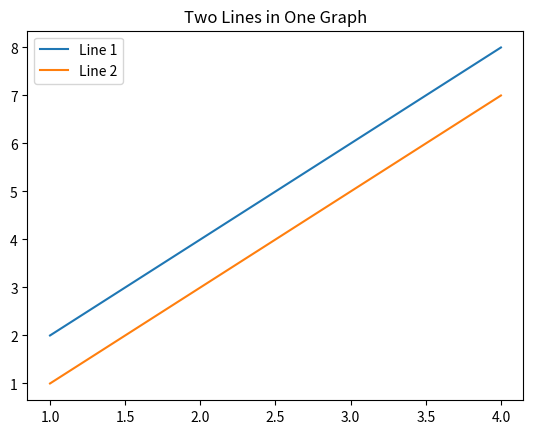

Python code for this plot:
import matplotlib.pyplot as plt

x = [1, 2, 3, 4]

y1 = [2, 4, 6, 8]
y2 = [1, 3, 5, 7]

plt.plot(x, y1)
plt.plot(x, y2)

plt.legend(["Line 1", "Line 2"])
plt.title("Two Lines in One Graph")

plt.show()
